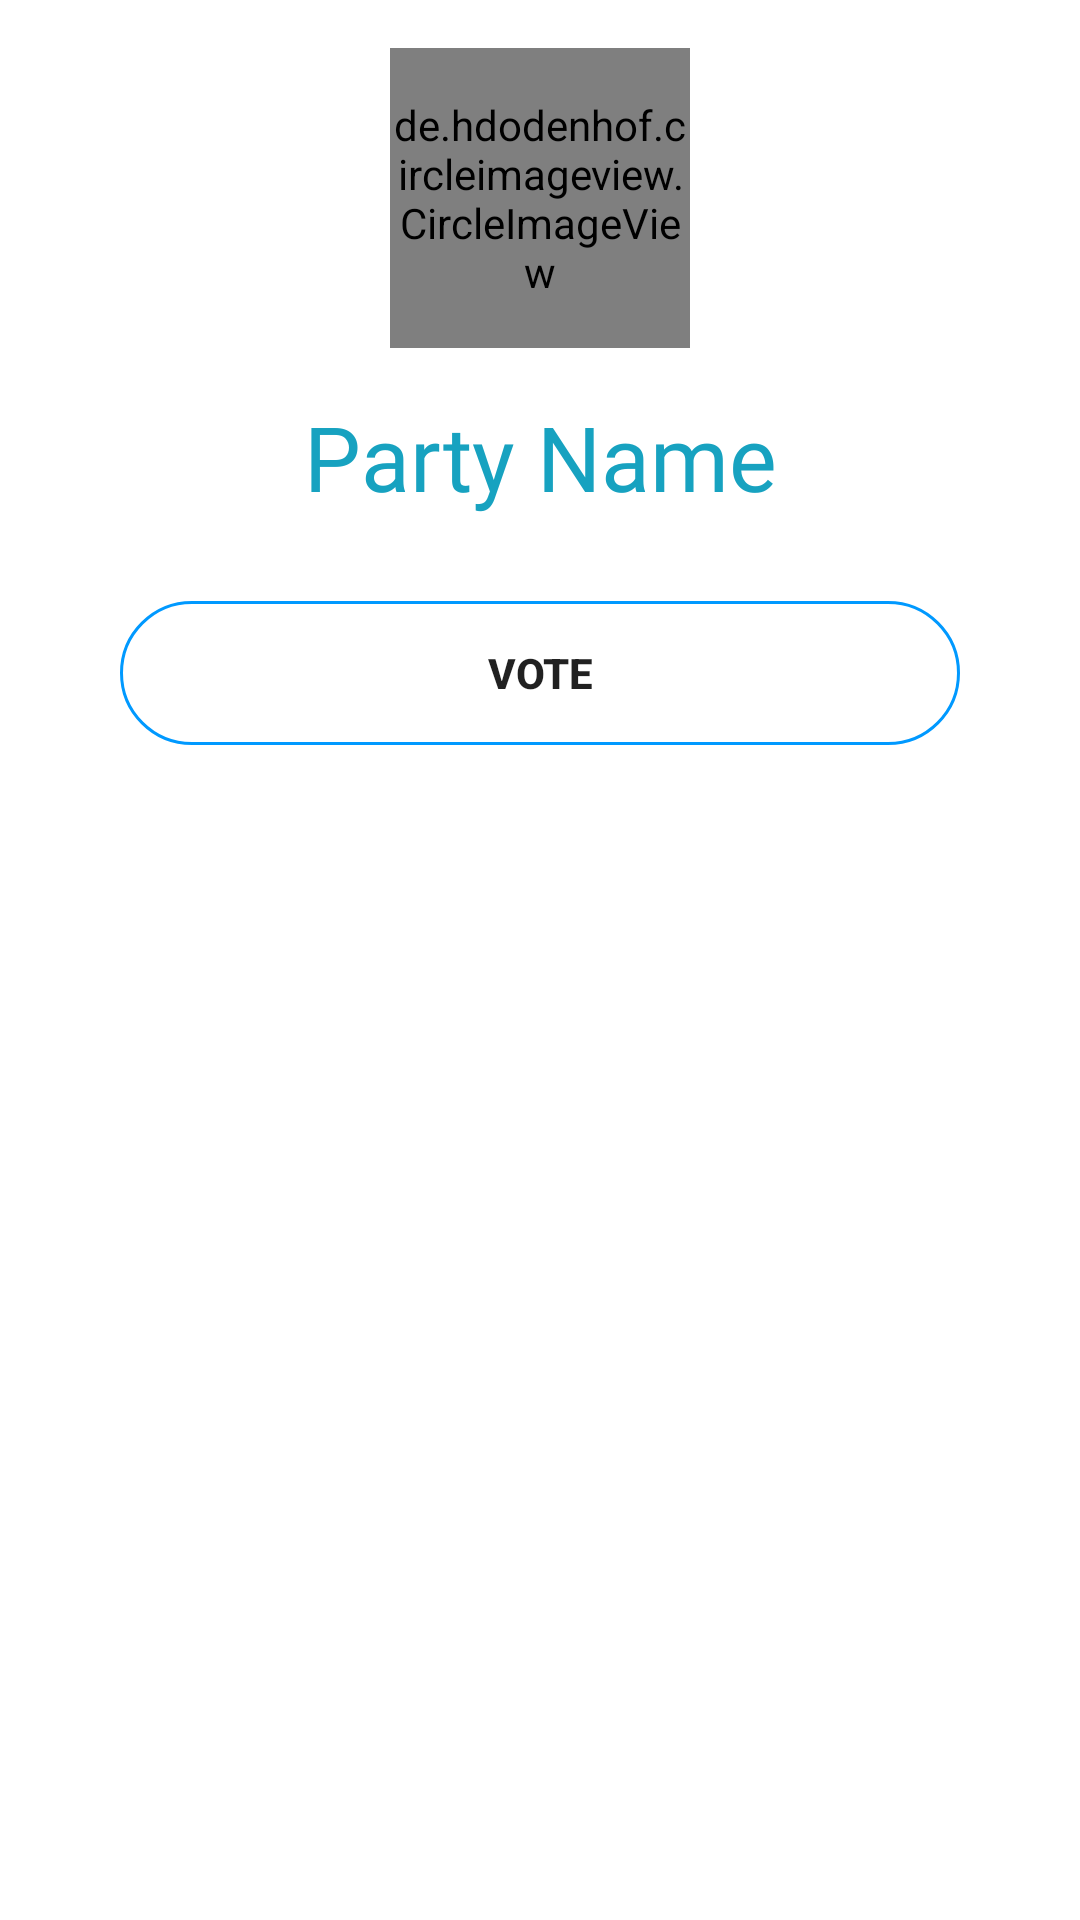

Here is an Android app screen rendered from its layout file. Give the layout XML and the strings, colors and styles it references.
<!-- AndroidManifest.xml: application theme Theme.OnlineVote -->
<!-- res/layout/activity_voting.xml -->
<?xml version="1.0" encoding="utf-8"?>
<androidx.constraintlayout.widget.ConstraintLayout xmlns:android="http://schemas.android.com/apk/res/android"
    xmlns:app="http://schemas.android.com/apk/res-auto"
    xmlns:tools="http://schemas.android.com/tools"
    android:layout_width="match_parent"
    android:layout_height="match_parent"
    tools:context=".VotingActivity">
    <de.hdodenhof.circleimageview.CircleImageView
        android:id="@+id/profile_img"
        android:layout_width="100dp"
        android:layout_height="100dp"
        android:src="@drawable/profile"
        app:civ_border_width="3dp"
        app:civ_border_color="@color/lightgray"
        android:layout_marginStart="16dp"
        android:layout_marginTop="16dp"
        android:layout_marginEnd="16dp"
        app:layout_constraintEnd_toEndOf="parent"
        app:layout_constraintStart_toStartOf="parent"
        app:layout_constraintTop_toTopOf="parent"/>

    <TextView
        android:id="@+id/party_name"
        android:layout_width="match_parent"
        android:layout_height="wrap_content"
        android:layout_marginStart="16dp"
        android:layout_marginTop="8dp"
        android:layout_marginEnd="16dp"
        android:fontFamily="@font/abril_fatface"
        android:padding="8dp"
        android:text="Party Name"
        android:textAlignment="center"
        android:textColor="@color/blueish"
        android:textSize="30sp"
        app:layout_constraintEnd_toEndOf="@+id/profile_img"
        app:layout_constraintStart_toStartOf="@+id/profile_img"
        app:layout_constraintTop_toBottomOf="@+id/profile_img" />

    <Button
        android:id="@+id/vote_btn"
        android:layout_width="match_parent"
        android:layout_height="wrap_content"
        android:layout_marginStart="40dp"
        android:layout_marginTop="20dp"
        android:layout_marginEnd="40dp"
        android:background="@drawable/round_border"
        android:padding="8dp"
        android:text="Vote"
        android:textStyle="bold"
        app:layout_constraintEnd_toEndOf="@+id/party_name"
        app:layout_constraintStart_toStartOf="@+id/party_name"
        app:layout_constraintTop_toBottomOf="@+id/party_name" />
</androidx.constraintlayout.widget.ConstraintLayout>
<!-- resources referenced by this layout -->
<resources>
  <color name="blueish">#17A2C0</color>
  <color name="lightgray">#1D000000</color>
  <!-- drawable profile (drawable) -->
  <vector android:height="24dp" android:tint="#929090"
      android:viewportHeight="24" android:viewportWidth="24"
      android:width="24dp" xmlns:android="http://schemas.android.com/apk/res/android">
      <path android:fillColor="@android:color/white" android:pathData="M12,12c2.21,0 4,-1.79 4,-4s-1.79,-4 -4,-4 -4,1.79 -4,4 1.79,4 4,4zM12,14c-2.67,0 -8,1.34 -8,4v2h16v-2c0,-2.66 -5.33,-4 -8,-4z"/>
  </vector>
  <!-- drawable round_border (drawable) -->
  <?xml version="1.0" encoding="utf-8"?>
  <shape android:shape = "rectangle" xmlns:android="http://schemas.android.com/apk/res/android">
  
      <stroke android:color="@color/colorPrimary"
          android:width="1dp"/>
      <corners android:radius="100dp"/>
  </shape>
  <style name="Theme.OnlineVote" parent="Theme.MaterialComponents.DayNight.NoActionBar">
          
          <item name="colorPrimary">@color/primary</item>
          <item name="android:statusBarColor" tools:targetApi="l">@color/primary</item>
      </style>
  <color name="colorPrimary">#0099ff</color>
  <color name="primary">#6A7CFF</color>
</resources>
